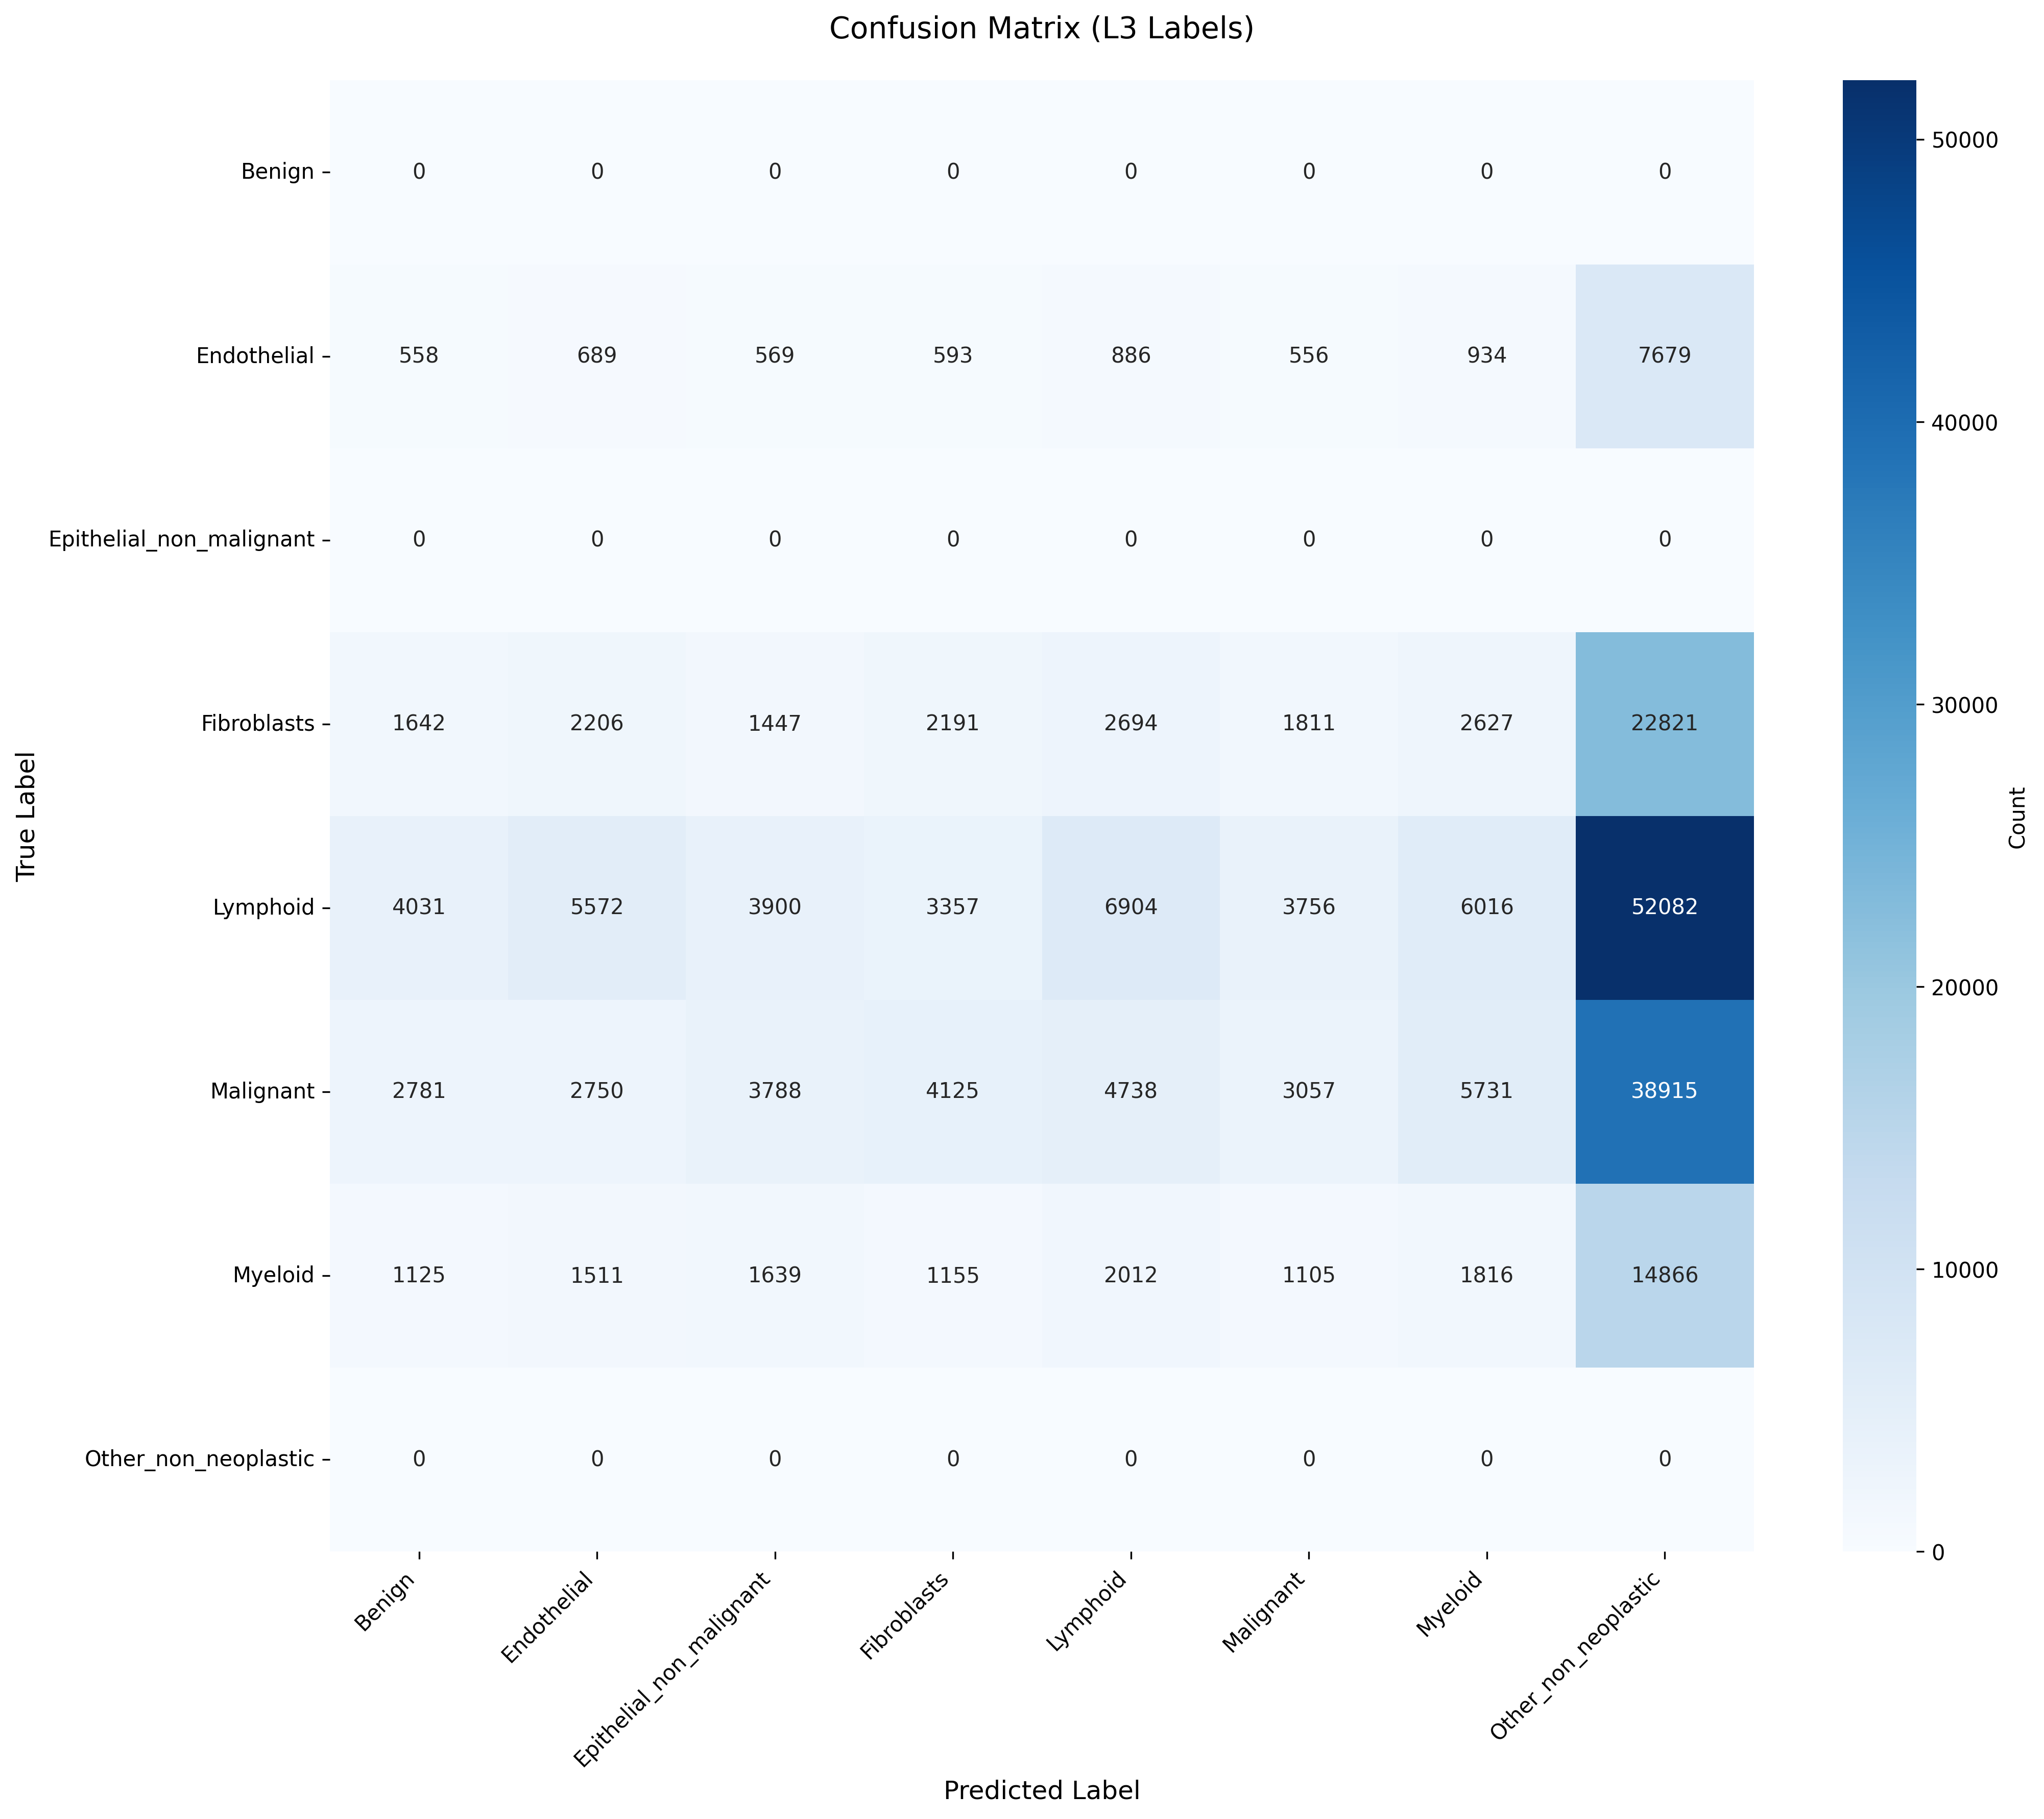

The table this chart was drawn from, first rows:
True_Label, Benign, Endothelial, Epithelial_non_malignant, Fibroblasts, Lymphoid, Malignant, Myeloid, Other_non_neoplastic
Benign, 0, 0, 0, 0, 0, 0, 0, 0
Endothelial, 558, 689, 569, 593, 886, 556, 934, 7679
Epithelial_non_malignant, 0, 0, 0, 0, 0, 0, 0, 0
Fibroblasts, 1642, 2206, 1447, 2191, 2694, 1811, 2627, 22821
Lymphoid, 4031, 5572, 3900, 3357, 6904, 3756, 6016, 52082
Malignant, 2781, 2750, 3788, 4125, 4738, 3057, 5731, 38915
Myeloid, 1125, 1511, 1639, 1155, 2012, 1105, 1816, 14866
Other_non_neoplastic, 0, 0, 0, 0, 0, 0, 0, 0
